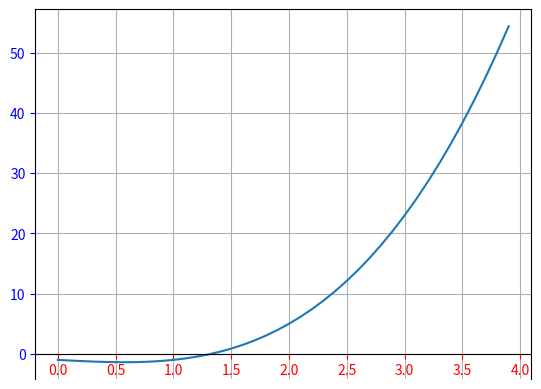

Here is the Python script that generated this plot:
import numpy as np
import matplotlib.pyplot as plt

print('\n\t Metodo de Biseccion \n')

x = np.arange(0 , 4 , 0.1) #Rango de 0 a 2 con incrementos de 0.1
#print(x) #Lista de valores que puede tener x

def f(x):
    return np.power(x,3) - x -1

tolerancia = 0.1
a = 1
print(f' a = {a} ')
b = 3
print(f' b= {b} ')
i = 1


while True: 
    #Puntos del intervalo a evaluar
    print(f'\n\nt Estamos en la iteracion {i}')
    c= (a+b) /2
    print(f' c= {c} ')#punto medio
    fa = f(a)
    fb = f(b)
    fc = f(c)
    print(f'El punfo f(a) = {fa} ') # f'El punfo f(a) = {f(a)} ' 
    print(f'El punfo f(b) = {fb} ')
    print(f'El punfo f(c) = {fc} ')#punto medio
    
    Ea = abs(a - b)
    print(f'Error absoluto {Ea}')
    
    i += 1  #Guardar la iteracion
  
    
    if (Ea < tolerancia) : 
        print(f'\n\t La Raiz es = {c}')
        break
    
    elif (fa * fc  < 0) : # si no hubo cambio de signo
        b = c
    elif f(b * fb  <0) : 
        a = c
    else : #Si no hay ningun cambio de signo ->Mal intervalo
        print("No hubo cambio de signo, elija otro intervalo")
        a = float(input('Introduce un nuevo limite Inferior :'))
        b = float(input('Introduce un nuevo limite Superior :'))
    
    



plt.plot(x , f(x) )
ax = plt.gca() #Captar atributos
ax.tick_params(axis = 'x' , colors = 'red') #Dibuja el eje x con rojo
ax.tick_params(axis = 'y' , colors = 'blue') #Dibuja el eje y con azul
ax.spines['bottom'].set_position(('data' , 0)) #recta x=0
plt.grid(bool) #Cuadricula
plt.show() #Muestra la ventana de la grafica